Photos from the image-classification dataset "dataset_cleaned" in the GitHub repository elahemazloomian/traffic-vehicle-classification. Its 8 classes are: ambulance, autobus, kamyun, kamyunet, minibus, savari, taxi, vanet.

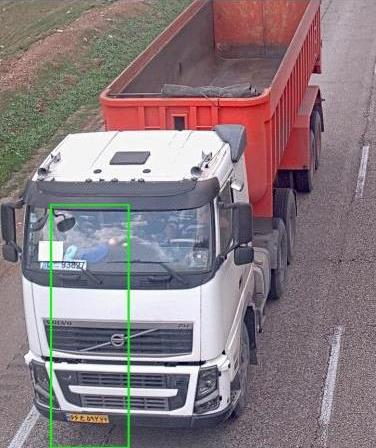
Label: kamyun

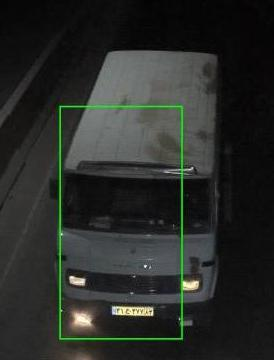
Label: minibus

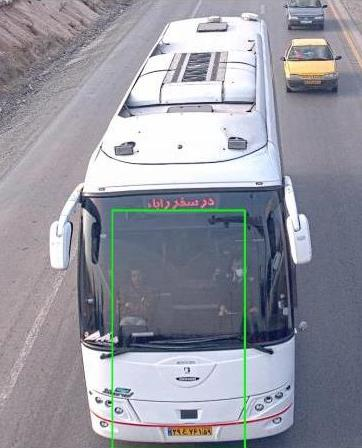
Label: autobus

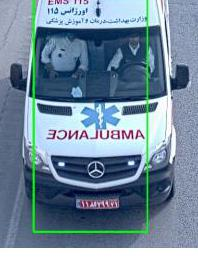
Label: ambulance

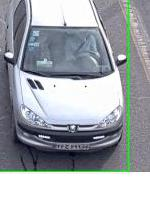
Label: savari

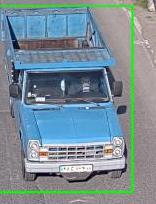
Label: vanet
